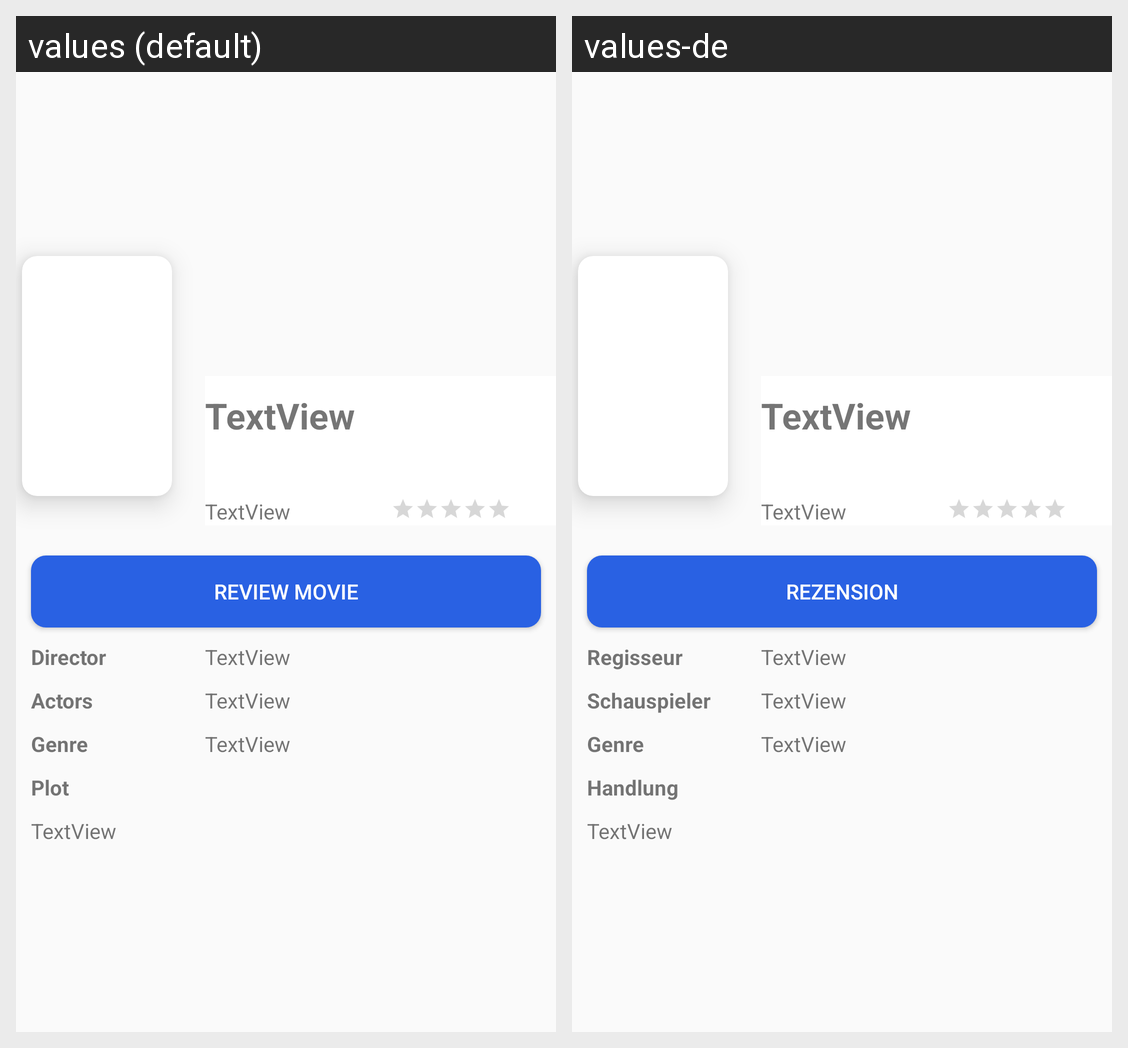

The same Android screen rendered under two of its app's locales, left to right. List the strings drawn on it with the default value and each locale's translation.
Android screen res/layout/activity_movie_details.xml rendered under 2 locales, left to right: values (default), values-de. Device: Nexus 5 (rendered at 1080×1920; each locale shown at half size, 540×960, under a caption strip naming it); theme AppTheme.
Strings drawn on this screen, with the default value and each locale's value (text and hints the layout hard-codes, and strings that could not be matched under every locale, appear in the picture but are not listed):

details_review_btn
  values: REVIEW MOVIE
  values-de: Rezension

details_plot
  values: Plot
  values-de: Handlung

details_director
  values: Director
  values-de: Regisseur

details_actors
  values: Actors
  values-de: Schauspieler

details_genre
  values: Genre
  values-de: Genre
